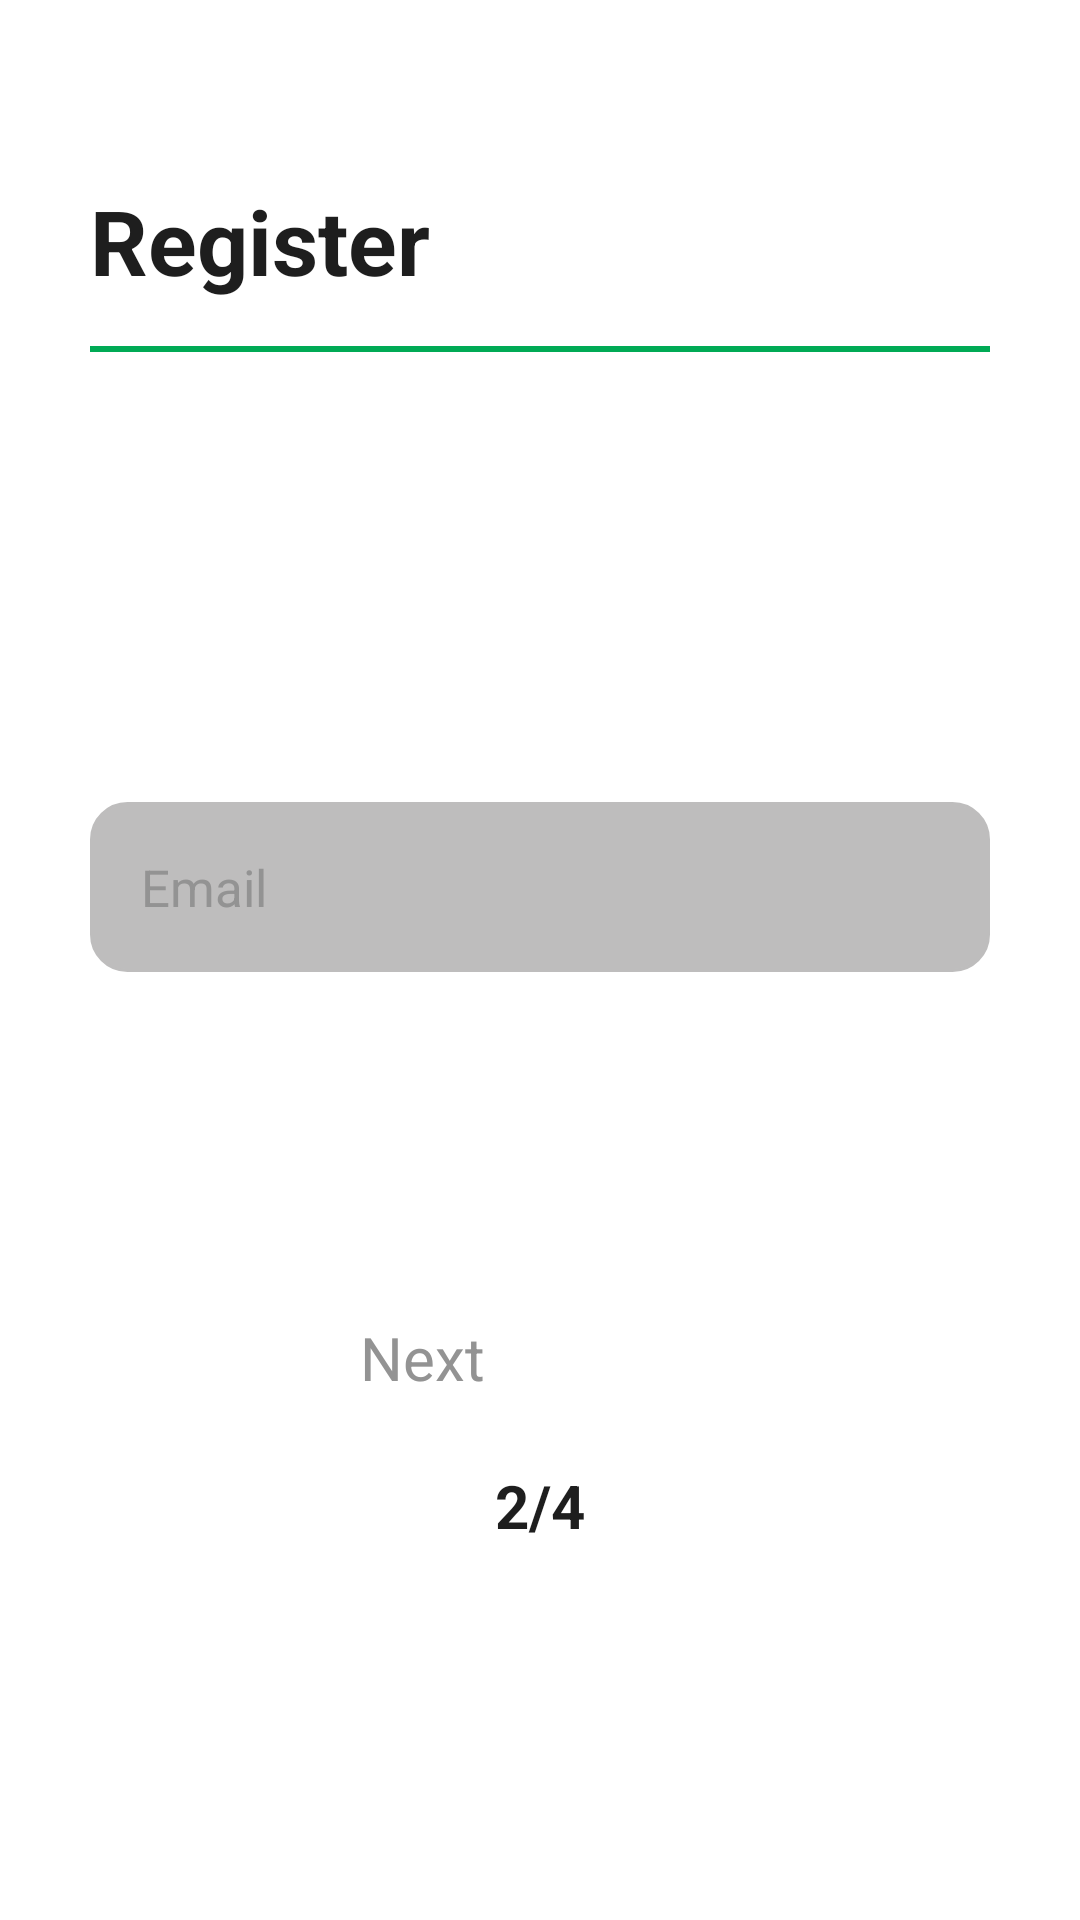

Write the Android layout XML for this screen, with the resource values it uses.
<!-- AndroidManifest.xml: application theme Theme.MyApp -->
<!-- res/layout/register_part2.xml -->
<?xml version="1.0" encoding="utf-8"?>
<RelativeLayout xmlns:android="http://schemas.android.com/apk/res/android"
    xmlns:app="http://schemas.android.com/apk/res-auto"
    xmlns:tools="http://schemas.android.com/tools"
    android:layout_width="match_parent"
    android:layout_height="match_parent"
    android:background="@color/background"
    android:padding="30dp"
    tools:context=".MainActivity">
    <ScrollView
        android:layout_width="match_parent"
        android:layout_height="match_parent">

        <LinearLayout
            android:layout_width="match_parent"
            android:layout_height="wrap_content"
            android:gravity="center"
            android:orientation="vertical">
            <TextView
                android:id="@+id/Greeting"
                android:layout_width="match_parent"
                android:layout_height="wrap_content"
                android:layout_marginTop="30dp"
                android:text="Register"
                android:textColor="@color/fontColour1"
                android:textSize="30dp"
                android:textStyle="bold" />

            <View
                android:id="@+id/separator"
                android:layout_width="match_parent"
                android:layout_marginTop="15dp"
                android:layout_height="2dp"
                android:background="@color/accentColour2" />

            <EditText
                android:id="@+id/email_input"
                android:layout_width="match_parent"
                android:layout_height="wrap_content"
                android:layout_marginTop="150dp"
                android:background="@drawable/round_edge"
                android:hint="Email"
                android:inputType="text"
                android:padding="17dp"
                android:textColorHint="@color/fontColour2"
                android:textSize="17dp" />

            <Button
                android:id="@+id/next_btn"
                android:layout_width="150dp"
                android:layout_height="wrap_content"
                android:layout_marginTop="100dp"
                android:backgroundTint="@color/accentColour1"
                android:padding="15dp"
                android:text="Next"
                android:textColor="@color/fontColour2"
                android:textSize="20sp" />

            <LinearLayout
                android:layout_width="wrap_content"
                android:layout_height="wrap_content"
                android:gravity="center"
                android:orientation="horizontal">
                <TextView
                    android:id="@+id/pageNr"
                    android:layout_width="match_parent"
                    android:layout_height="wrap_content"
                    android:layout_marginTop="5dp"
                    android:text="2/4"
                    android:textColor="@color/fontColour1"
                    android:textSize="20dp"
                    android:textStyle="bold" />
            </LinearLayout>
</LinearLayout>

    </ScrollView>

    </RelativeLayout>
<!-- resources referenced by this layout -->
<resources>
  <color name="accentColour1">#D47500</color>
  <color name="accentColour2">#00AA55</color>
  <color name="background">#FFFFFF</color>
  <color name="fontColour1">#1E1E1E</color>
  <color name="fontColour2">#939393</color>
  <!-- drawable round_edge (drawable) -->
  <shape xmlns:android="http://schemas.android.com/apk/res/android">
      <corners android:radius="12dp" />
      <padding
          android:left="1dp"
          android:right="1dp"
          android:top="1dp"
          android:bottom="1dp" />
      <gradient
          android:startColor="@color/inputFieldColor"
          android:centerColor="@color/inputFieldColor"
          android:endColor="@color/inputFieldColor"
          android:angle="10" />
      <stroke
          android:width="1dp"
          android:color="@color/inputFieldColor" />
  </shape>
  <color name="inputFieldColor">#BEBDBD</color>
</resources>
